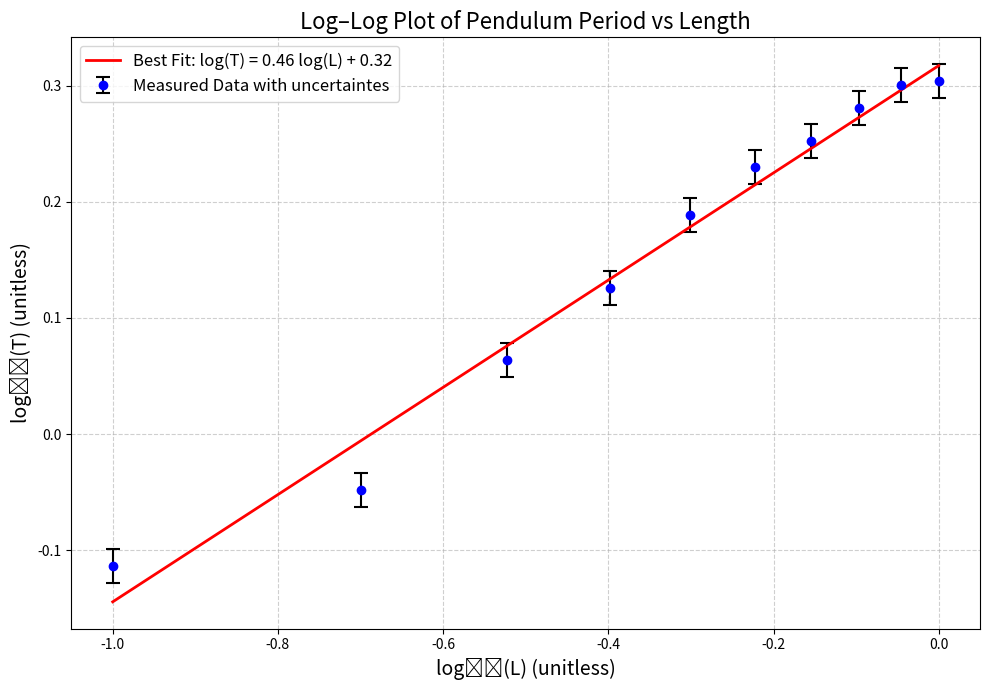

Source code (Python):
import numpy as np
import matplotlib.pyplot as plt
from scipy.stats import linregress

# data
L = np.array([0.1,0.2,0.3,0.4,0.5,0.6,0.7,0.8,0.9,1.0]) 
T = np.array([0.769, 0.895, 1.158, 1.337, 1.545, 1.698, 1.789, 1.9091, 2.0, 2.014])

# log both sides
logL = np.log10(L)
logT = np.log10(T)

# linear regression
slope, intercept, r_value, p_value, std_err = linregress(logL, logT)
n = slope
k = 10 ** intercept
r2 = r_value ** 2

print(f"n = {n:.3f}")
print(f"k = {k:.3f}")
print(f"R² = {r2:.4f}")

# uncertaintes
dk = 0.07     # uncertainty in k
dn = 0.05     # uncertainty in n

# vertical error in log-space from change in k
const_yerr = dk / (k * np.log(10))

# best fit line
logL_fit = np.linspace(logL.min(), logL.max(), 200)
logT_fit = intercept + slope * logL_fit

#  plot
plt.figure(figsize=(10, 7))

plt.errorbar(
    logL, logT,
    yerr=const_yerr,
    fmt='o',
    color='blue',
    ecolor='black',
    elinewidth=1.5,
    capsize=5,
    capthick=1.5,
    label='Measured Data with uncertaintes'
)

plt.plot(
    logL_fit, logT_fit,
    color='red',
    linewidth=2,
    label=f'Best Fit: log(T) = {n:.2f} log(L) + {intercept:.2f}'
)

plt.xlabel('log₁₀(L) (unitless)', fontsize=14)
plt.ylabel('log₁₀(T) (unitless)', fontsize=14)
plt.title('Log–Log Plot of Pendulum Period vs Length', fontsize=16)
plt.legend(fontsize=12)
plt.grid(True, which='both', linestyle='--', alpha=0.6)
plt.tight_layout()
plt.show()
